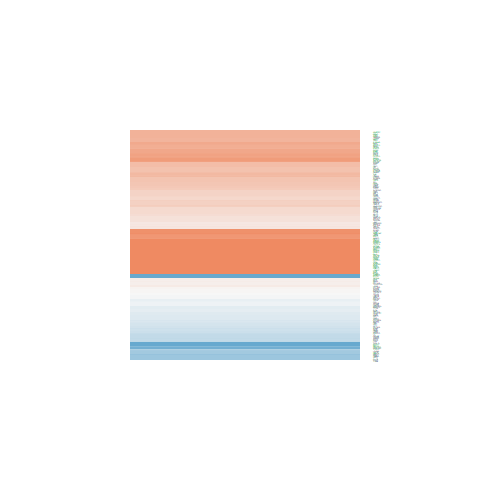

Source data for this figure (header and first rows):
ID, logFC, AveExpr, t, P.Value, adj.P.Val, B
285590, 0.04023, 20.64, 0.1076, 0.9149, 0.9443, -6.712
9124, -0.04852, 21.14, -0.0728, 0.9423, 0.9619, -6.715
8613, 1.452, 21.68, 3.369, 0.001706, 0.009645, -1.691
23306, -2.418, 16.67, -6.075, 4.01027735931491e-07, 1.73225890445595e-05, 6.345
22808, 1.288, 21.07, 2.614, 0.01265, 0.04229, -3.539
4659, -0.1242, 19.95, -0.4718, 0.6397, 0.7366, -6.605
23350, -0.7154, 20.06, -2.51, 0.0163, 0.05081, -3.768
8714, 1.215, 18.19, 2.899, 0.006108, 0.02519, -2.875
7041, 0.03949, 19.78, 0.08557, 0.9322, 0.9564, -6.714
9352, 0.311, 22.71, 1.094, 0.2807, 0.4039, -6.122
9145, 1.223, 21.75, 1.572, 0.124, 0.2237, -5.507
4660, 0.4121, 18.43, 1.107, 0.2752, 0.3984, -6.108
5099, 0.6699, 19.34, 1.575, 0.1233, 0.2231, -5.502
8460, 0.8433, 17.93, 2.331, 0.02497, 0.06864, -4.148
8324, -0.4909, 17.2, -1.279, 0.2084, 0.3245, -5.908
6451, 2.048, 22.33, 4.842, 2.03722185272854e-05, 0.0003242, 2.534
6867, 0.9382, 19.76, 3.217, 0.0026, 0.01338, -2.085
8604, 0.8261, 21.61, 1.54, 0.1315, 0.2325, -5.554
7466, 2.123, 21.02, 3.131, 0.003289, 0.01603, -2.303
10791, 1.683, 20.22, 3.436, 0.001413, 0.00838, -1.514
6840, 0.9479, 19.33, 2.504, 0.01655, 0.05144, -3.781
30008, -0.6012, 20.1, -1.255, 0.2168, 0.3337, -5.937
715, -0.411, 20.76, -0.9516, 0.3472, 0.4725, -6.265
1282, 0.3011, 22.12, 0.4124, 0.6823, 0.7719, -6.632
1410, 3.372, 24.44, 4.185, 0.0001561, 0.001573, 0.5764
3861, -0.5822, 22.16, -0.9034, 0.3718, 0.4973, -6.309
3315, 0.59, 24.72, 1.312, 0.1973, 0.3114, -5.867
217, 3.071, 23.93, 7.223, 1.03328112528771e-08, 1.00613560419965e-06, 9.91
5104, 1.841, 20.03, 4.124, 0.0001878, 0.001807, 0.3996
2534, 1.005, 20.54, 2.27, 0.0288, 0.07595, -4.273
6277, -0.148, 25.48, -0.1807, 0.8575, 0.9016, -6.701
3945, 1.862, 25.28, 3.967, 0.0003002, 0.002529, -0.04806
302, -0.3237, 24.99, -0.5524, 0.5838, 0.6889, -6.564
1508, -0.3068, 23.2, -0.5264, 0.6016, 0.7037, -6.578
3912, 0.001007, 21.68, 0.001531, 0.9988, 0.999, -6.718
7169, -1.237, 20.92, -1.773, 0.08405, 0.1673, -5.191
1278, 0.1945, 23.34, 0.1707, 0.8653, 0.9062, -6.703
1284, 0.2369, 22.24, 0.3303, 0.7429, 0.8164, -6.662
2026, 1.788, 23.87, 3.202, 0.002712, 0.01379, -2.124
3956, 0.5449, 23.85, 1.131, 0.2649, 0.3881, -6.081
5947, 3.452, 23.8, 3.866, 0.000406, 0.003182, -0.3353
6678, 1.58, 22.57, 2.071, 0.04499, 0.1049, -4.662
2944, 1.515, 22.48, 3.148, 0.00314, 0.01553, -2.26
7168, 1.38, 22.5, 2.553, 0.01469, 0.04705, -3.674
716, -0.1873, 20.82, -0.367, 0.7156, 0.7976, -6.65
596, 0.1717, 20.32, 0.3752, 0.7095, 0.7927, -6.646
1191, 0.1755, 23.59, 0.3663, 0.7161, 0.7976, -6.65
1756, 1.004, 20.75, 1.916, 0.06271, 0.1344, -4.946
4744, 1.341, 21.07, 1.768, 0.08485, 0.1686, -5.198
1291, -0.5072, 23.34, -0.5856, 0.5615, 0.6704, -6.545
4684, 3.55, 23.24, 4.934, 1.5284726826705e-05, 0.0002621, 2.812
3852, -0.4292, 21.65, -0.6662, 0.5092, 0.6247, -6.495
4811, -0.5203, 22.02, -0.6726, 0.5052, 0.6209, -6.49
231, 2.065, 23.62, 5.045, 1.0737493607357e-05, 0.0001982, 3.153
1123, 0.9198, 19.89, 2.617, 0.01255, 0.04201, -3.532
3673, 1.222, 21.01, 2.047, 0.04745, 0.1091, -4.708
2697, 1.866, 22.32, 1.537, 0.1324, 0.2335, -5.559
7414, -0.6893, 22.63, -1.754, 0.08716, 0.1718, -5.221
1289, -0.2495, 20.27, -0.5436, 0.5898, 0.6948, -6.569
2947, 3.491, 23.4, 5.18, 7.00382890451638e-06, 0.0001469, 3.567
... 141 more rows
